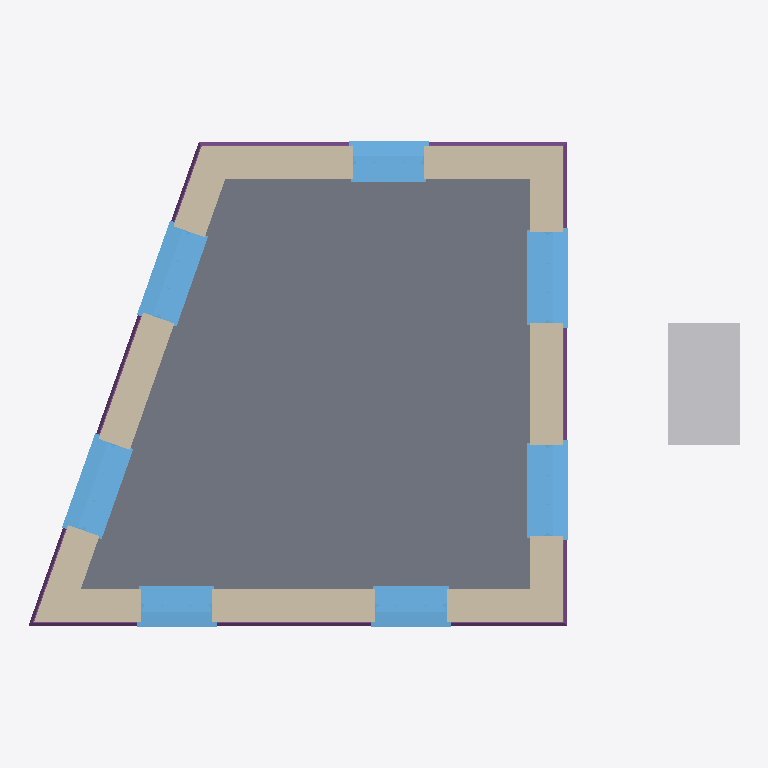
Plan cut of the same IFC building model at storey '0' (level 0.00 m, cut at 1.40 m), seen from above with north up, elements coloured by IFC class: 7 windows (light blue), 4 walls (beige), 1 slab (grey), 1 other element (light grey), 1 footing (purple). Cut surfaces are drawn darker.
Extent 7.1 m × 5.3 m × 4.0 m (x, y, z). Storeys (2): 0 at 0.00 m; 1 at 2.70 m. Elements (24): 7 IfcStructuralSurfaceMember, 7 IfcWindow, 4 IfcWall, 3 IfcRoof, 1 IfcFooting, 1 IfcSlab, 1 IfcTank.

HEADER;
FILE_DESCRIPTION(('ViewDefinition[DesignTransferView]'),'2;1');
FILE_NAME('test_model.ifc','2022-06-09T16:09:17-05:00',(),(),'IfcOpenShell v0.7.0-1b1fd1e6','BlenderBIM 0.0.220508','Nobody');
FILE_SCHEMA(('IFC4'));
ENDSEC;
DATA;
#3=IFCPROJECT('1iw$7u2XH9WvwkANmsGdJw',$,'Homemaker Project',$,$,$,$,(#13),#7);
#2380=IFCSITE('19Ua7_Sib1i9TzR1$YQDmP',$,'Site Cube',$,$,$,$,$,$,(53,23,0),(1,28,0),75.0,$,$);
#2382=IFCBUILDING('22gXpgDx51hxpPIsz6duj0',$,'Cube',$,$,$,$,$,$,$,$,$);
#2386=IFCBUILDINGSTOREY('2siRgpMc98oxs21NIla4mq',$,'0','Storey 0',$,#2392,$,'Storey 0',.ELEMENT.,0.0);
#2393=IFCBUILDINGSTOREY('3L2zWUsFr9gQs5d1Z3VbPC',$,'1','Storey 1',$,#2398,$,'Storey 1',.ELEMENT.,2.7);
#4044=IFCSLAB('0kfORsi3DEXvdpIDg8kLYR',$,'living-floor/0',$,$,#4543,#4138,$,.FLOOR.);
#3216=IFCWALL('0j4xV$KJ566PBHe9jv8pRr',$,'default/exterior',$,$,#3226,$,$,$);
#2941=IFCWALL('0SdSxFF8rFFwfUtNbKwmYf',$,'default/exterior',$,$,#2951,$,$,$);
#4700=IFCTANK('1eQlps8wLEdeGCp8p1BRnk',$,'Cube',$,$,#4730,#4715,$,.STORAGE.);
#3615=IFCWALL('3pkqegJQzBAx_5X_x8zJO1',$,'default/exterior',$,$,#3625,$,$,$);
#2399=IFCWALL('2Ut9zfYsXEOAg5I2T9oNF3',$,'default/exterior',$,$,#2410,$,$,$);
#3769=IFCFOOTING('3H8iXO0RP629MMNa0NFYLz',$,'default/ground beam',$,$,#3894,#3889,$,.STRIP_FOOTING.);
#3158=IFCWINDOW('0yY1J4FcvDfPLy8h0$lv1G',$,'living outside window',$,$,#4563,#3181,$,1.82,0.91,$,$,$);
#3100=IFCWINDOW('1ZEh3PNHP8L8JU_nnOsvrN',$,'living outside window',$,$,#4558,#3123,$,1.82,0.91,$,$,$);
#2597=IFCWINDOW('1vWWv1SrbC_O$D_GzP_HrA',$,'living outside window',$,$,#4548,#2848,$,1.82,0.91,$,$,$);
#2883=IFCWINDOW('3Gpn$XgYz99h4zZd8IOhzs',$,'living outside window',$,$,#4553,#2906,$,1.82,0.91,$,$,$);
#3557=IFCWINDOW('1VjSXAfE5BoQ9FKTlKQLTa',$,'living outside window',$,$,#4573,#3580,$,1.445,0.91,$,$,$);
#3312=IFCWINDOW('2ctfFQSsX2TRqk_$nRWh6J',$,'living outside window',$,$,#4568,#3522,$,1.445,0.91,$,$,$);
#3711=IFCWINDOW('0Y2UD4fUX5_u6$oNPVEcYO',$,'living outside window',$,$,#4578,#3734,$,1.445,0.91,$,$,$);
ENDSEC;